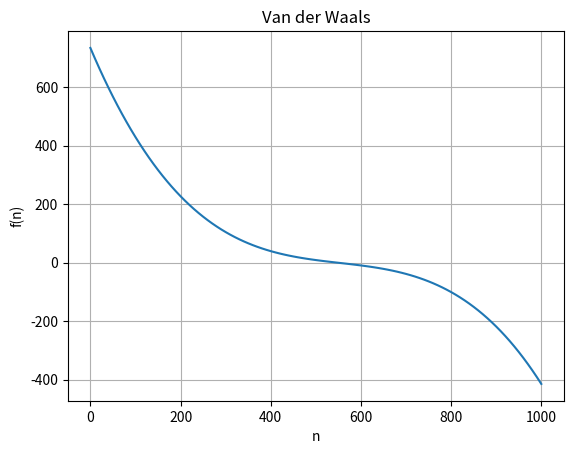
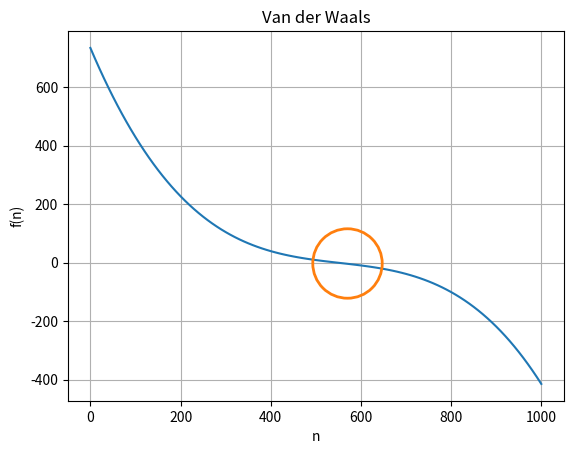

These charts were generated, in order, by the following Python code:
import matplotlib.pyplot as plt
import numpy as np
from numpy.typing import NDArray

def van_der_waals(moles: NDArray) -> NDArray:
    """A function for the graphical analysis of Van der Waals equation

    Args:
        moles (NDArray): moles vector
        temperature (float): temperature of the system
        pressure (float): pressure of the system
        volume (float): volume of the system

    Returns:
        NDArray: the vector of the function value
    """
    a = 9.378e-4
    b = 9.035e-5
    gas_constant = 8.314e-3
    temperature = 384.0
    pressure = 4891.3
    volume = 0.15
    f = (pressure + a * (moles / volume) ** 2) * (
        volume - moles * b
    ) - moles * gas_constant * temperature
    return f

moles = np.linspace(0.0, 1000.0, 101)
fig, ax = plt.subplots()
ax.plot(moles, van_der_waals(moles))
ax.set_title("Van der Waals")
ax.set_xlabel("n")
ax.set_ylabel("f(n)")
ax.grid()
plot_VdW = fig, [ax]

n_guess = 570
moles = np.linspace(0.0, 1000.0, 101)
fig, ax = plt.subplots()
ax.plot(moles, van_der_waals(moles))
ax.plot(n_guess, 0, 'o', markersize=50, markerfacecolor='none', markeredgewidth=2)
ax.set_title("Van der Waals")
ax.set_xlabel("n")
ax.set_ylabel("f(n)")
ax.grid()
plot_VdW = fig, [ax]

moles = np.linspace(0.0, 1000.0, 1001)
values = van_der_waals(moles)
min_idx=np.argmin(abs(values))

print("Manual inspection: n where f(n) is closest to zero is", moles[min_idx], "moles.")